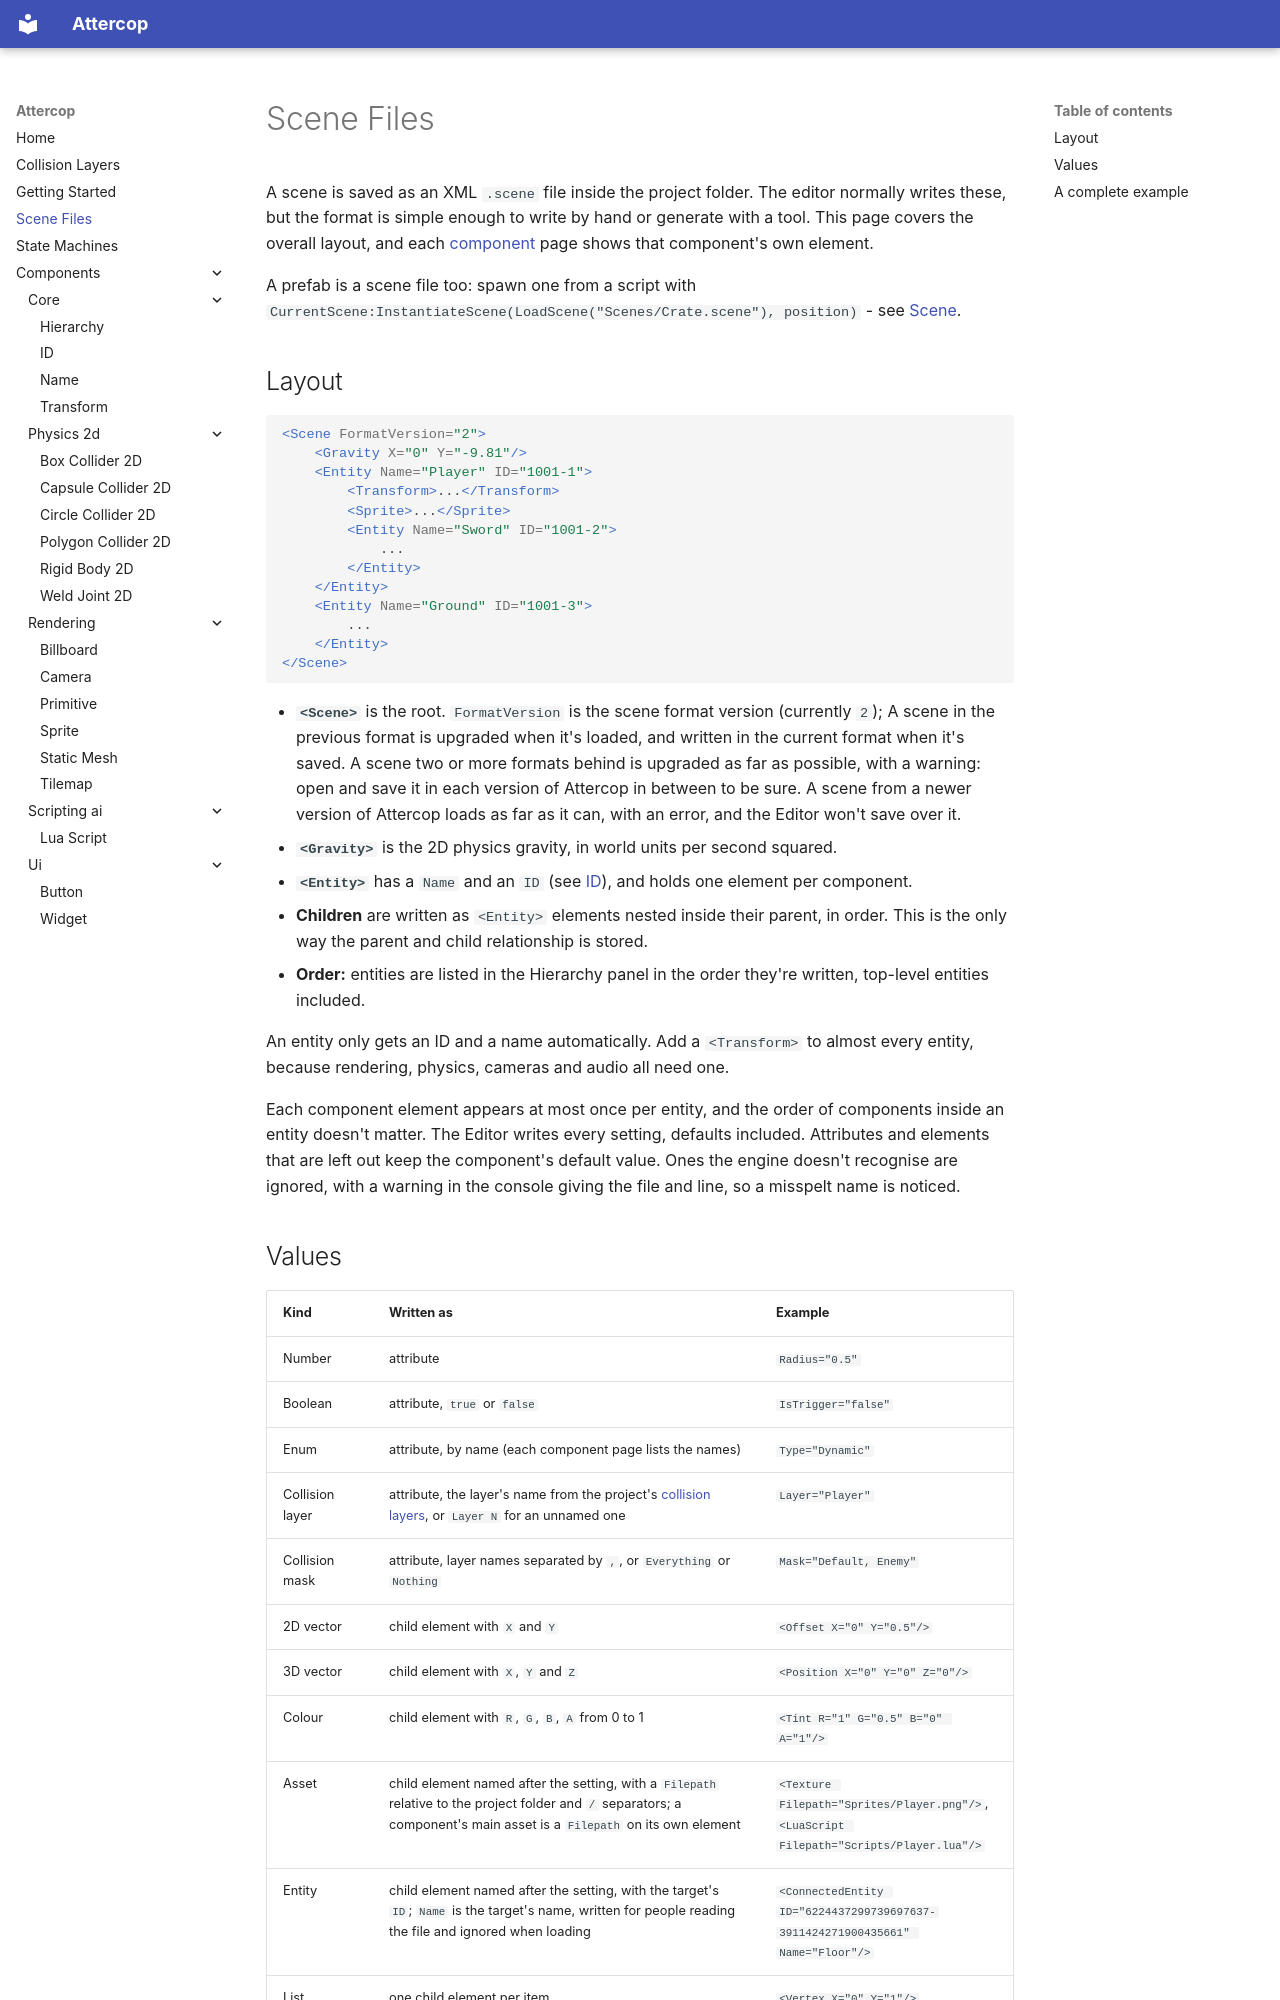

repository: ThomasJowett/AttercopEngine · page: scene-files/index.html · generator: mkdocs

# Scene Files

A scene is saved as an XML `.scene` file inside the project folder. The editor normally writes
these, but the format is simple enough to write by hand or generate with a tool. This page covers
the overall layout, and each [component](Components/index.md) page shows that component's own
element.

A prefab is a scene file too: spawn one from a script with
`CurrentScene:InstantiateScene(LoadScene("Scenes/Crate.scene"), position)` - see [Scene](LuaAPI/Scene.md).

## Layout

```xml
<Scene FormatVersion="2">
    <Gravity X="0" Y="-9.81"/>
    <Entity Name="Player" ID="1001-1">
        <Transform>...</Transform>
        <Sprite>...</Sprite>
        <Entity Name="Sword" ID="1001-2">
            ...
        </Entity>
    </Entity>
    <Entity Name="Ground" ID="1001-3">
        ...
    </Entity>
</Scene>
```

- **`<Scene>`** is the root. `FormatVersion` is the scene format version (currently `2`); A scene
  in the previous format is upgraded when it's loaded, and
  written in the current format when it's saved. A scene two or more formats behind is upgraded
  as far as possible, with a warning: open and save it in each version of Attercop in between to
  be sure. A scene from a newer version of Attercop loads as far as
  it can, with an error, and the Editor won't save over it.
- **`<Gravity>`** is the 2D physics gravity, in world units per second squared.
- **`<Entity>`** has a `Name` and an `ID` (see [ID](Components/core/IDComponent.md)), and holds
  one element per component.
- **Children** are written as `<Entity>` elements nested inside their parent, in order. This
  is the only way the parent and child relationship is stored.
- **Order:** entities are listed in the Hierarchy panel in the order they're written, top-level
  entities included.

An entity only gets an ID and a name automatically. Add a `<Transform>` to almost every entity,
because rendering, physics, cameras and audio all need one.

Each component element appears at most once per entity, and the order of components inside an
entity doesn't matter. The Editor writes every setting, defaults included. Attributes and elements
that are left out keep the component's default value. Ones the engine doesn't recognise are
ignored, with a warning in the console giving the file and line, so a misspelt name is noticed.
